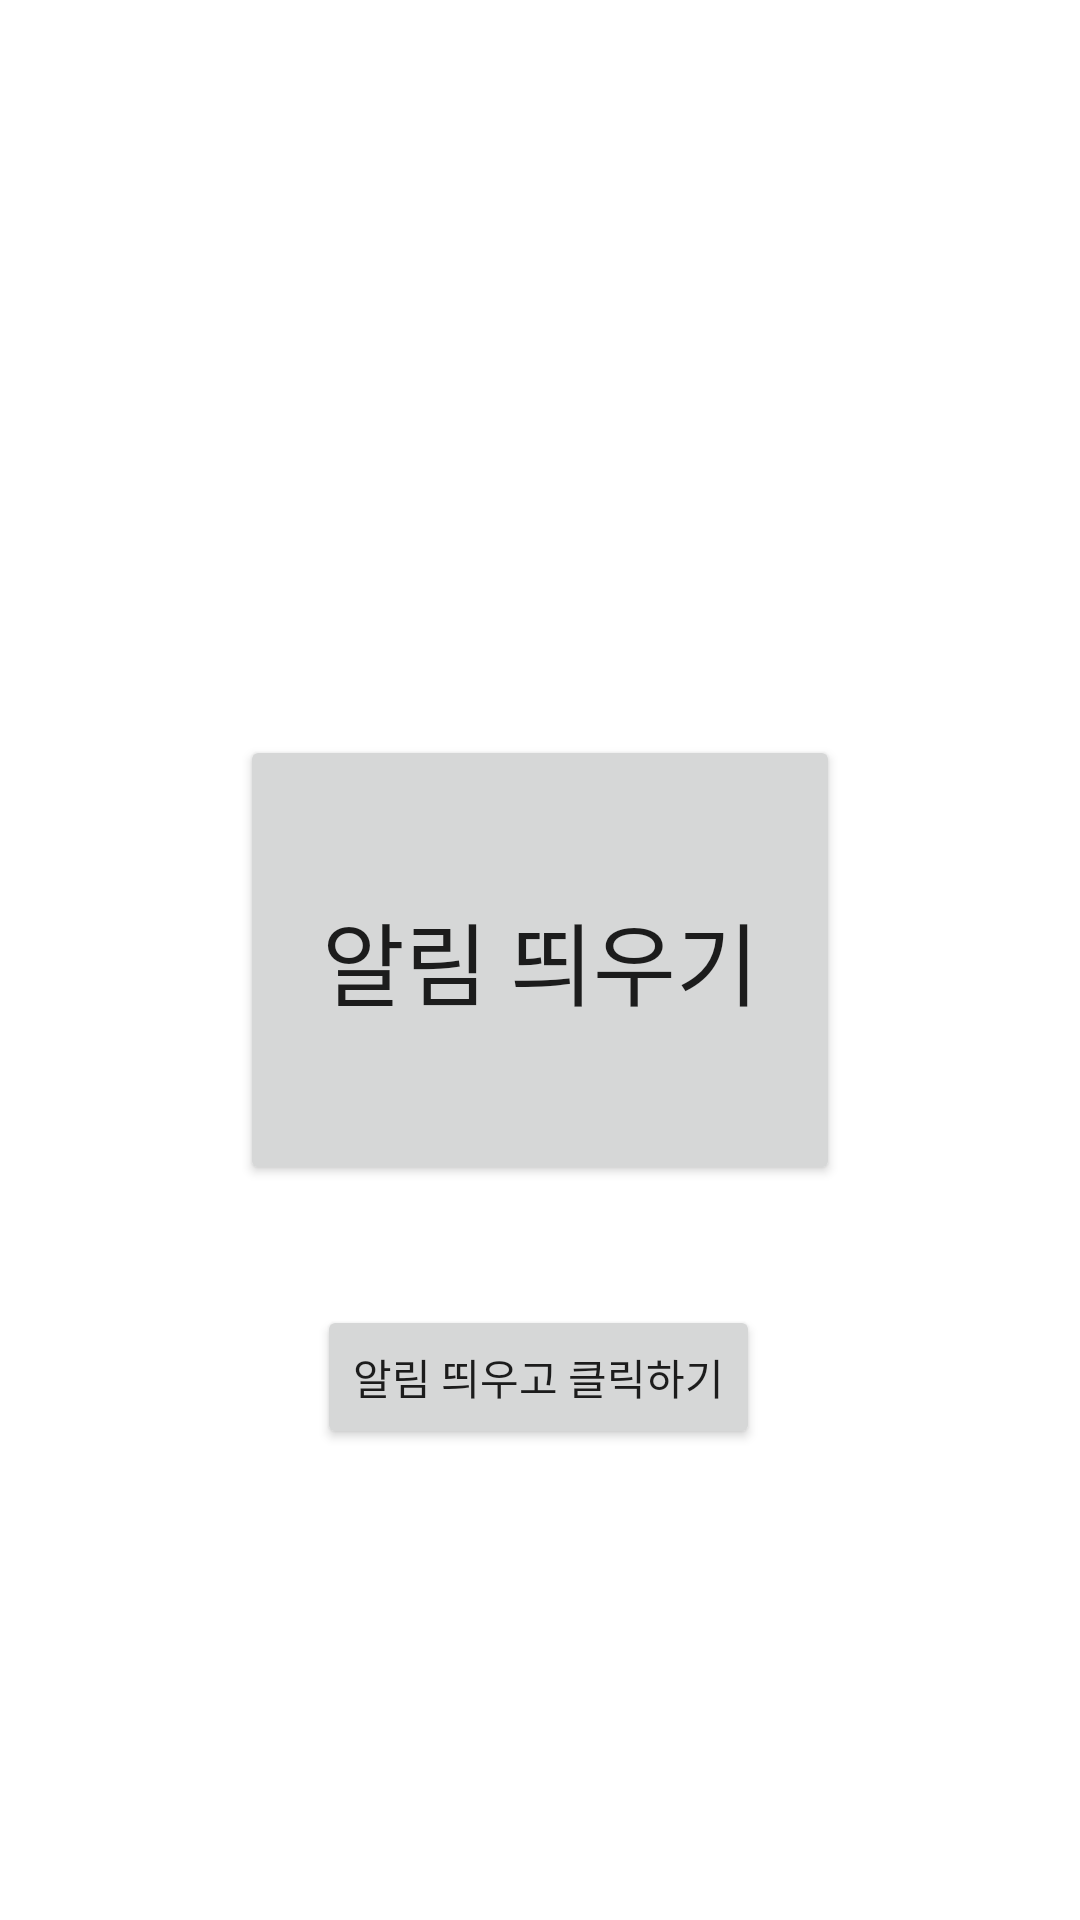

This screen was rendered from an Android layout file. Write that file and the resources it references.
<!-- AndroidManifest.xml: application theme Theme.AndroidWithJava -->
<!-- res/layout/activity_notifaction_manager.xml -->
<?xml version="1.0" encoding="utf-8"?>
<androidx.constraintlayout.widget.ConstraintLayout xmlns:android="http://schemas.android.com/apk/res/android"
    xmlns:app="http://schemas.android.com/apk/res-auto"
    xmlns:tools="http://schemas.android.com/tools"
    android:layout_width="match_parent"
    android:layout_height="match_parent"
    tools:context=".ch15_PushSensorService.NotificationManagerActivity">


    <Button
        android:id="@+id/btn_notification"
        android:layout_width="200dp"
        android:layout_height="150dp"
        android:text="알림 띄우기"
        android:textSize="30sp"
        app:layout_constraintTop_toTopOf="parent"
        app:layout_constraintBottom_toBottomOf="parent"
        app:layout_constraintStart_toStartOf="parent"
        app:layout_constraintEnd_toEndOf="parent"/>

    <Button
        android:id="@+id/button2"
        android:layout_width="wrap_content"
        android:layout_height="wrap_content"
        android:layout_marginTop="40dp"
        android:text="알림 띄우고 클릭하기"
        app:layout_constraintEnd_toEndOf="parent"
        app:layout_constraintHorizontal_bias="0.498"
        app:layout_constraintStart_toStartOf="parent"
        app:layout_constraintTop_toBottomOf="@+id/btn_notification" />


</androidx.constraintlayout.widget.ConstraintLayout>
<!-- resources referenced by this layout -->
<resources>
  <style name="Theme.AndroidWithJava" parent="Theme.MaterialComponents.DayNight.DarkActionBar">
          
          <item name="colorPrimary">@color/purple_500</item>
          <item name="colorPrimaryVariant">@color/purple_700</item>
          <item name="colorOnPrimary">@color/white</item>
          
          <item name="colorSecondary">@color/teal_200</item>
          <item name="colorSecondaryVariant">@color/teal_700</item>
          <item name="colorOnSecondary">@color/black</item>
          
          <item name="android:statusBarColor">?attr/colorPrimaryVariant</item>
          
      </style>
  <color name="purple_500">#FF6200EE</color>
  <color name="purple_700">#FF3700B3</color>
  <color name="white">#FFFFFFFF</color>
  <color name="teal_200">#FF03DAC5</color>
  <color name="teal_700">#FF018786</color>
  <color name="black">#FF000000</color>
</resources>
